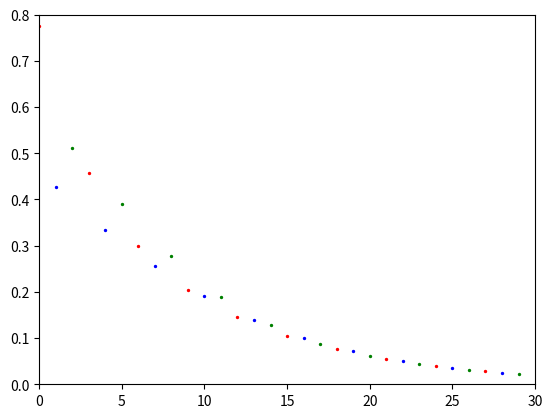

Reproduce this figure in Python.
import cmath
import matplotlib.pyplot as plt
couleurs = ['red', 'blue', 'green']
i = complex(0,1)
z = 1
l = complex(0.4382829367422192, 0.3605924719347524)
for k in range(30):#200
    z = i**z
    #a = z
    a=z-l
    print(z.real, z.imag)
    #plt.scatter(a.real, a.imag, c = couleurs[k%3], s = 2)
    plt.scatter(k, abs(a), c = couleurs[k%3], s = 2)
#plt.axis((0,1,0,1))
plt.axis((0,30,0,.8))
plt.show()